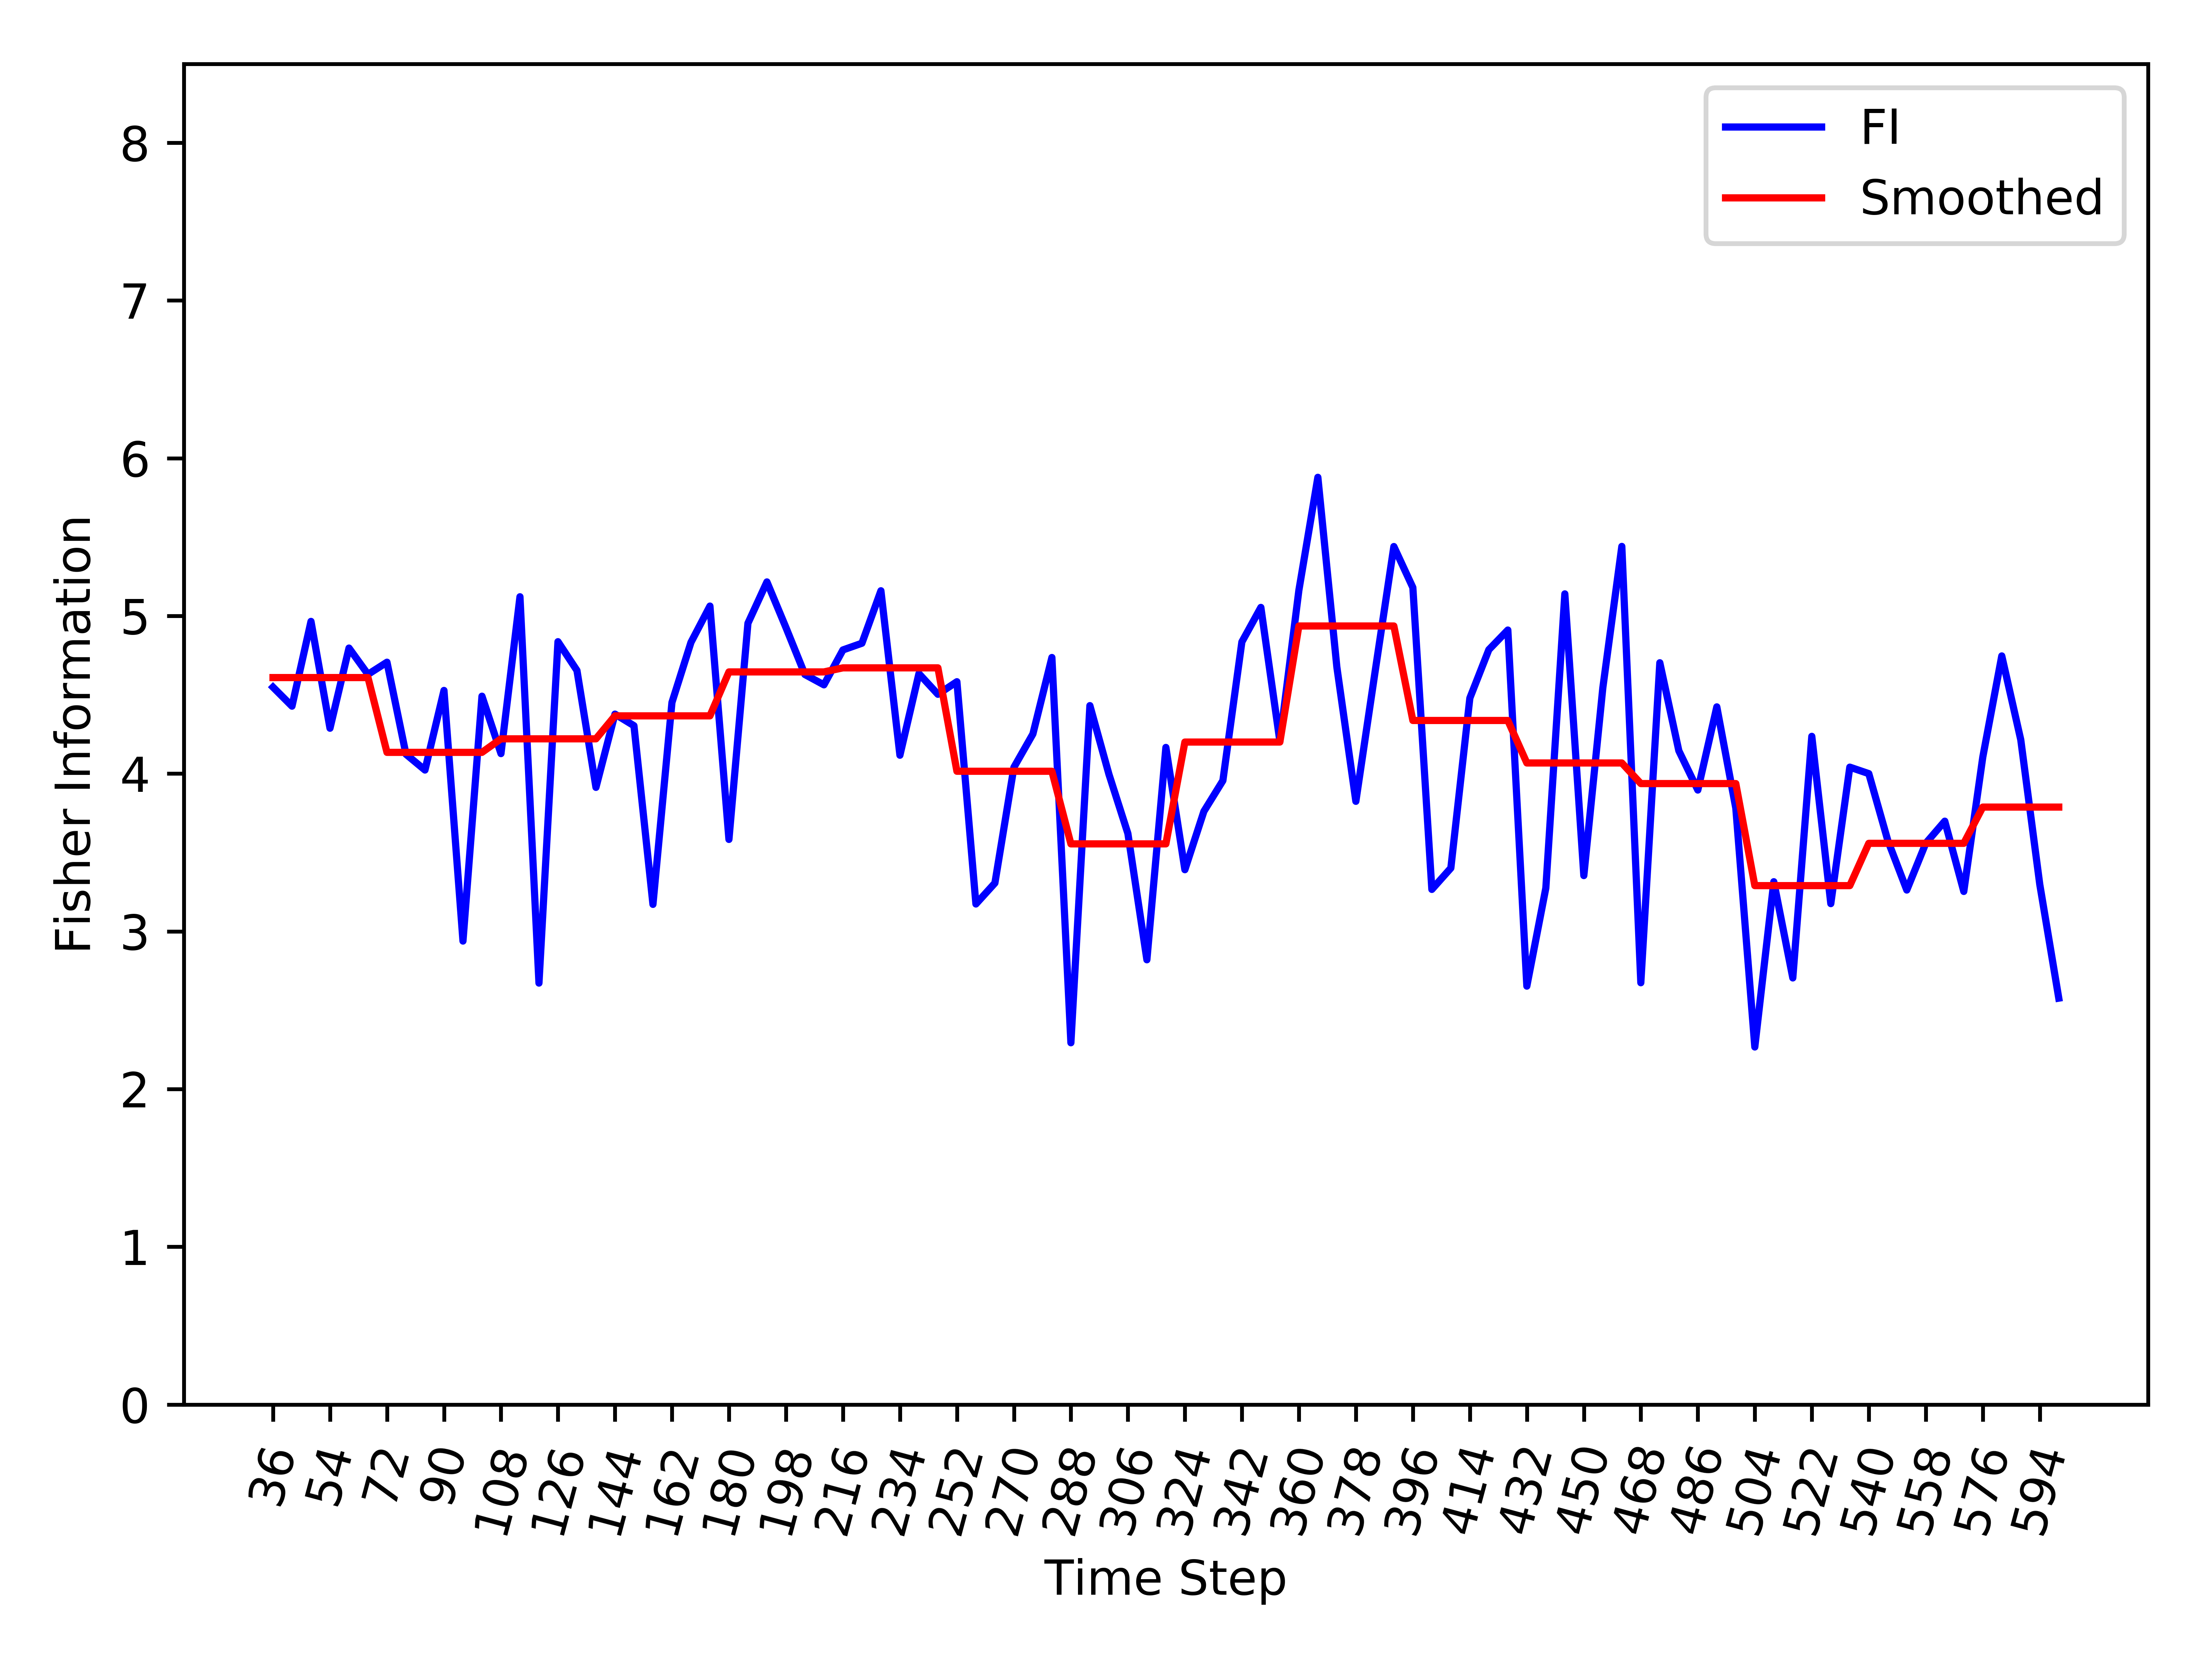

Source data for this figure (header and first rows):
, Time_Step, FI, Smooth_FI
0, 36, 4.548, 4.609
1, 42, 4.428, 4.609
2, 48, 4.965, 4.609
3, 54, 4.288, 4.609
4, 60, 4.796, 4.609
5, 66, 4.63, 4.609
6, 72, 4.707, 4.135
7, 78, 4.123, 4.135
8, 84, 4.023, 4.135
9, 90, 4.528, 4.135
10, 96, 2.939, 4.135
11, 102, 4.491, 4.135
12, 108, 4.127, 4.221
13, 114, 5.122, 4.221
14, 120, 2.672, 4.221
15, 126, 4.837, 4.221
16, 132, 4.654, 4.221
17, 138, 3.913, 4.221
18, 144, 4.378, 4.367
19, 150, 4.304, 4.367
20, 156, 3.171, 4.367
21, 162, 4.451, 4.367
22, 168, 4.832, 4.367
23, 174, 5.063, 4.367
24, 180, 3.583, 4.645
25, 186, 4.954, 4.645
26, 192, 5.216, 4.645
27, 198, 4.927, 4.645
28, 204, 4.629, 4.645
29, 210, 4.563, 4.645
30, 216, 4.785, 4.671
31, 222, 4.827, 4.671
32, 228, 5.16, 4.671
33, 234, 4.117, 4.671
34, 240, 4.634, 4.671
35, 246, 4.503, 4.671
36, 252, 4.583, 4.015
37, 258, 3.174, 4.015
38, 264, 3.307, 4.015
39, 270, 4.04, 4.015
40, 276, 4.252, 4.015
41, 282, 4.737, 4.015
42, 288, 2.294, 3.555
43, 294, 4.432, 3.555
44, 300, 3.997, 3.555
45, 306, 3.621, 3.555
46, 312, 2.82, 3.555
47, 318, 4.166, 3.555
48, 324, 3.391, 4.2
49, 330, 3.761, 4.2
50, 336, 3.956, 4.2
51, 342, 4.835, 4.2
52, 348, 5.054, 4.2
53, 354, 4.205, 4.2
54, 360, 5.162, 4.936
55, 366, 5.879, 4.936
56, 372, 4.676, 4.936
57, 378, 3.825, 4.936
58, 384, 4.637, 4.936
59, 390, 5.44, 4.936
... 35 more rows
